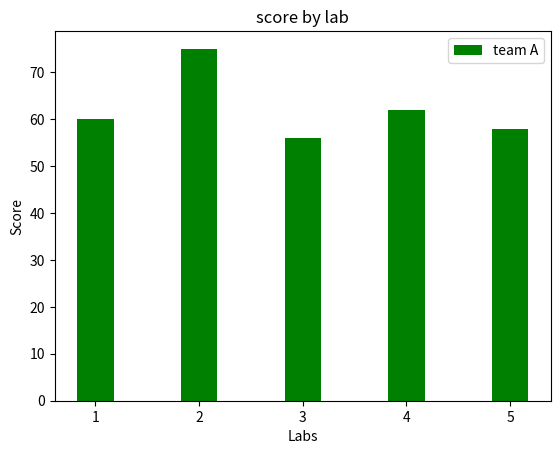

This figure's Python source:
import matplotlib.pyplot as pylot

BAR_WIDTH = 0.35
teamA_result = (60, 75, 56, 62, 58)
teamB_result = (55, 68, 80, 73, 55)

#index team
index_teamA = (1, 2, 3, 4, 5)
index_teamB = [i + BAR_WIDTH for i in index_teamA]

#tick team
ticks = [i + BAR_WIDTH / 2 for i in index_teamA]
tick_label = ('lab1', 'lab2', 'lab3', 'lab4', 'lab5')

pylot.bar(index_teamA, teamA_result, BAR_WIDTH, color='g', label='team A')
#pylot.bar(index_teamB, teamB_result, BAR_WIDTH, color='c', label='team B')

pylot.xlabel('Labs')
pylot.ylabel('Score')
pylot.title('score by lab')
#pylot.xticks(ticks, tick_label)
pylot.legend()
pylot.show()
